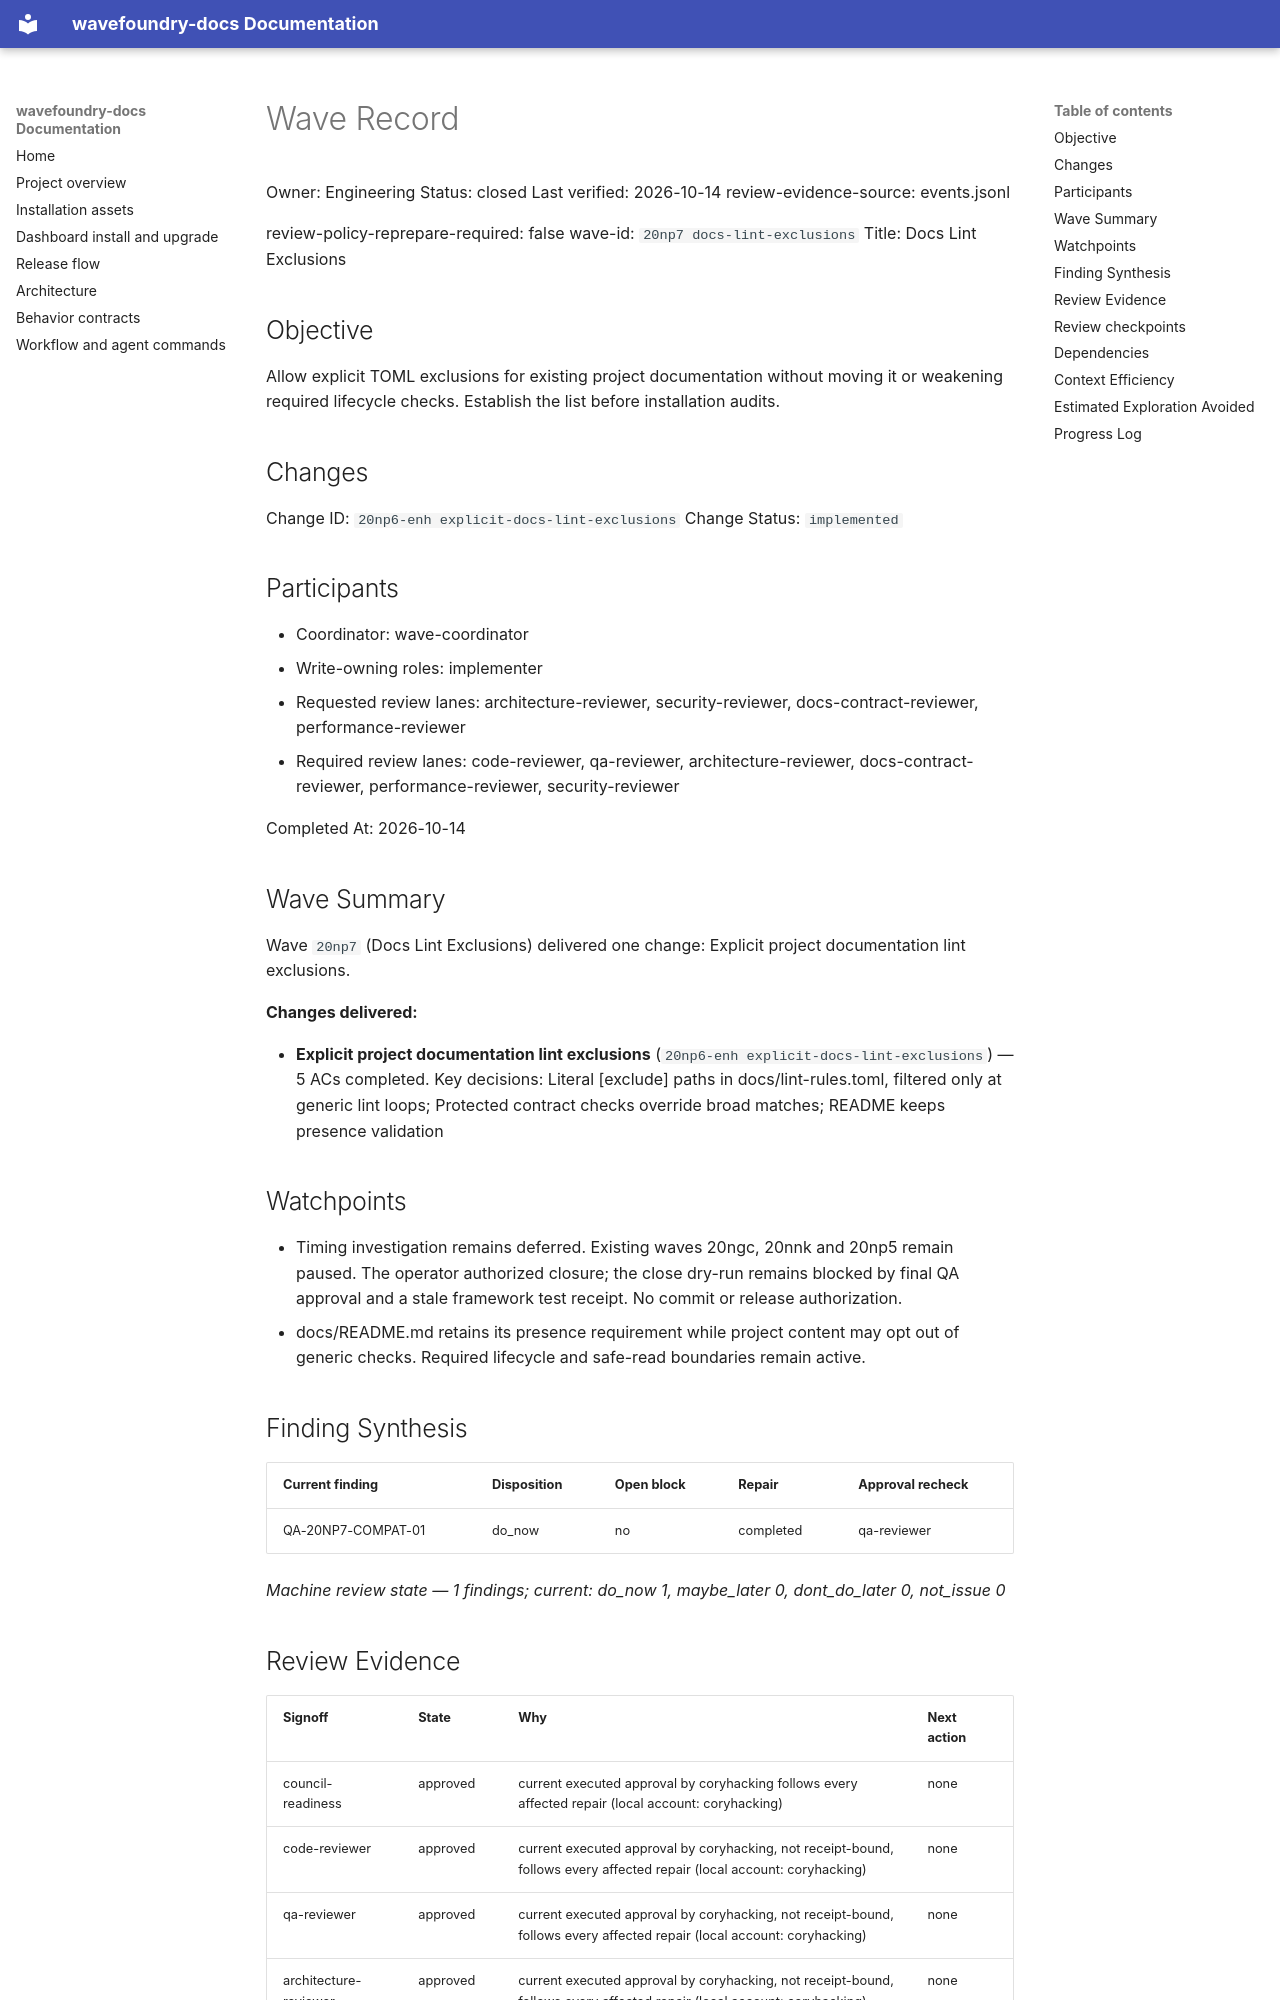

repository: coryhacking/wavefoundry · page: waves/20np7 docs-lint-exclusions/wave/index.html · generator: mkdocs

# Wave Record

Owner: Engineering
Status: closed
Last verified: 2026-10-14
review-evidence-source: events.jsonl

review-policy-reprepare-required: false
wave-id: `20np7 docs-lint-exclusions`
Title: Docs Lint Exclusions

## Objective

Allow explicit TOML exclusions for existing project documentation without moving it or weakening required lifecycle checks. Establish the list before installation audits.

## Changes

Change ID: `20np6-enh explicit-docs-lint-exclusions`
Change Status: `implemented`

## Participants

- Coordinator: wave-coordinator
- Write-owning roles: implementer
- Requested review lanes: architecture-reviewer, security-reviewer, docs-contract-reviewer, performance-reviewer
- Required review lanes: code-reviewer, qa-reviewer, architecture-reviewer, docs-contract-reviewer, performance-reviewer, security-reviewer

Completed At: 2026-10-14

## Wave Summary

Wave `20np7` (Docs Lint Exclusions) delivered one change: Explicit project documentation lint exclusions.

**Changes delivered:**

- **Explicit project documentation lint exclusions** (`20np6-enh explicit-docs-lint-exclusions`) — 5 ACs completed. Key decisions: Literal [exclude] paths in docs/lint-rules.toml, filtered only at generic lint loops; Protected contract checks override broad matches; README keeps presence validation
## Watchpoints

- Timing investigation remains deferred. Existing waves 20ngc, 20nnk and 20np5 remain paused. The operator authorized closure; the close dry-run remains blocked by final QA approval and a stale framework test receipt. No commit or release authorization.
- docs/README.md retains its presence requirement while project content may opt out of generic checks. Required lifecycle and safe-read boundaries remain active.

## Finding Synthesis

<!-- wave:finding-synthesis begin -->
| Current finding | Disposition | Open block | Repair | Approval recheck |
| --- | --- | --- | --- | --- |
| QA-20NP7-COMPAT-01 | do_now | no | completed | qa-reviewer |

*Machine review state — 1 findings; current: do_now 1, maybe_later 0, dont_do_later 0, not_issue 0*
<!-- wave:finding-synthesis end -->

## Review Evidence

<!-- wave:review-status begin -->
| Signoff | State | Why | Next action |
| --- | --- | --- | --- |
| council-readiness | approved | current executed approval by coryhacking follows every affected repair (local account: coryhacking) | none |
| code-reviewer | approved | current executed approval by coryhacking, not receipt-bound, follows every affected repair (local account: coryhacking) | none |
| qa-reviewer | approved | current executed approval by coryhacking, not receipt-bound, follows every affected repair (local account: coryhacking) | none |
| architecture-reviewer | approved | current executed approval by coryhacking, not receipt-bound, follows every affected repair (local account: coryhacking) | none |
| docs-contract-reviewer | approved | current executed approval by coryhacking, not receipt-bound, follows every affected repair (local account: coryhacking) | none |
| performance-reviewer | approved | current executed approval by coryhacking, not receipt-bound, follows every affected repair (local account: coryhacking) | none |
| security-reviewer | approved | current executed approval by coryhacking, not receipt-bound, follows every affected repair (local account: coryhacking) | none |
| operator-signoff | approved | current executed approval by coryhacking, not receipt-bound, follows every affected repair (local account: coryhacking) | none |
<!-- wave:review-status end -->

- operator-signoff: <approved when operator confirms closure>
